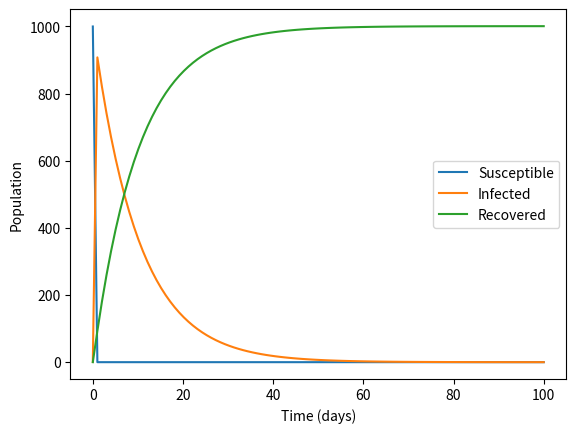

This figure's Python source:
import numpy as np
from scipy.integrate import odeint
import matplotlib.pyplot as plt

def SIR_model(y, t, beta, gamma):
    S, I, R = y
    dSdt = -beta * S * I
    dIdt = beta * S * I - gamma * I
    dRdt = gamma * I
    return dSdt, dIdt, dRdt

def plot_SIR_model(S, I, R, t):
    plt.plot(t, S, label='Susceptible')
    plt.plot(t, I, label='Infected')
    plt.plot(t, R, label='Recovered')
    plt.xlabel('Time (days)')
    plt.ylabel('Population')
    plt.legend()
    plt.show()

# Initial conditions
S0 = 1000
I0 = 1
R0 = 0

# Parameters
beta = 0.2
gamma = 0.1

# Time vector
t = np.linspace(0, 100, 100)

# Solve the differential equations
solution = odeint(SIR_model, [S0, I0, R0], t, args=(beta, gamma))

# Extracting the population compartments
S = solution[:, 0]
I = solution[:, 1]
R = solution[:, 2]

# Plotting the results
plot_SIR_model(S, I, R, t)
